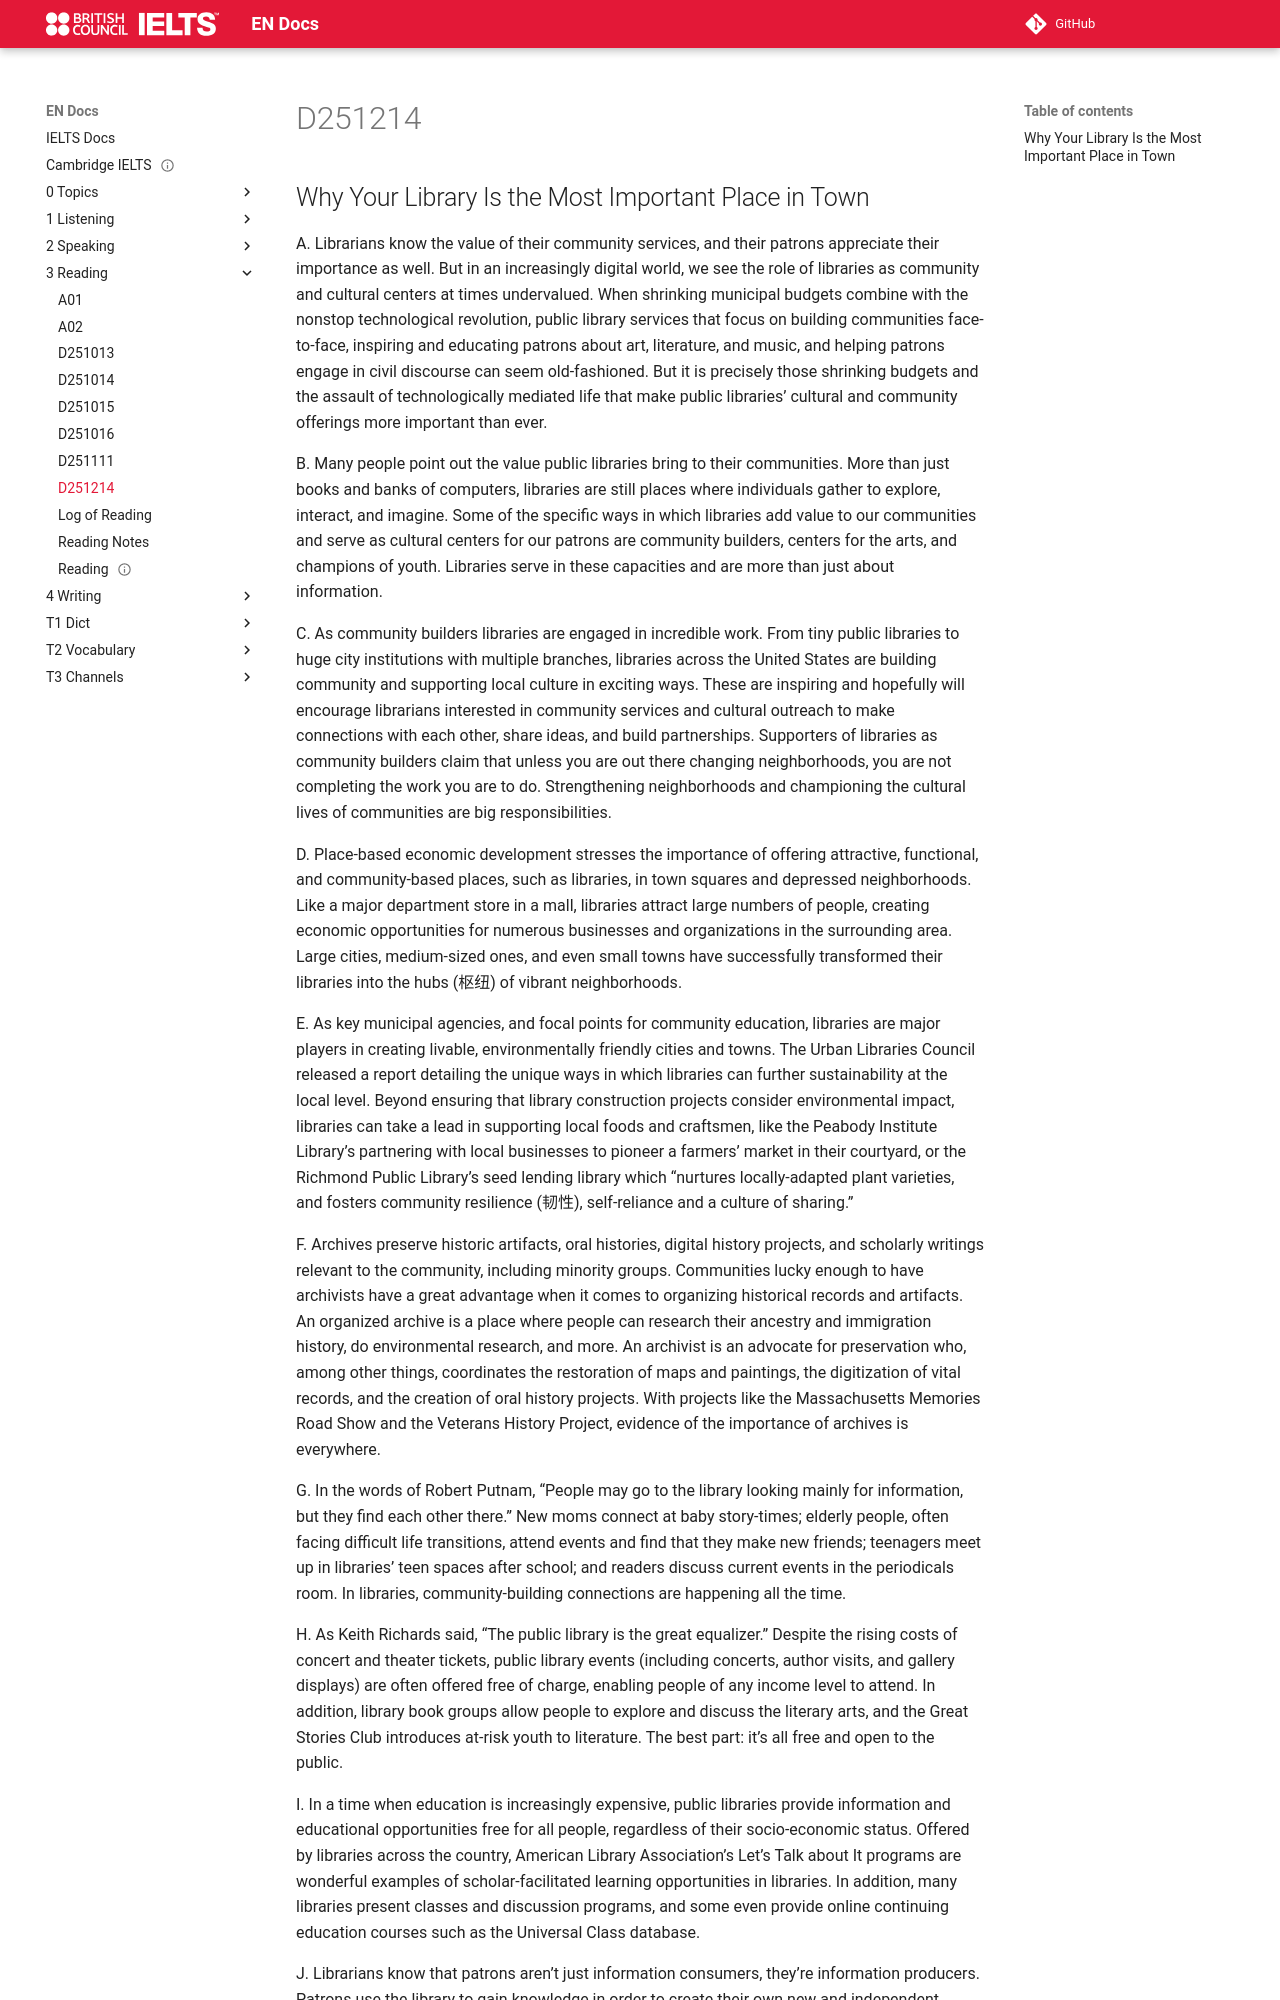

repository: abotw/Docs-IELTS · page: 3-Reading/D251214/index.html · generator: mkdocs

# D251214

## Why Your Library Is the Most Important Place in Town

A. Librarians know the value of their community services, and their patrons appreciate their importance as well. But in an increasingly digital world, we see the role of libraries as community and cultural centers at times undervalued. When shrinking municipal budgets combine with the nonstop technological revolution, public library services that focus on building communities face-to-face, inspiring and educating patrons about art, literature, and music, and helping patrons engage in civil discourse can seem old-fashioned. But it is precisely those shrinking budgets and the assault of technologically mediated life that make public libraries’ cultural and community offerings more important than ever.

B. Many people point out the value public libraries bring to their communities. More than just books and banks of computers, libraries are still places where individuals gather to explore, interact, and imagine. Some of the specific ways in which libraries add value to our communities and serve as cultural centers for our patrons are community builders, centers for the arts, and champions of youth. Libraries serve in these capacities and are more than just about information.

C. As community builders libraries are engaged in incredible work. From tiny public libraries to huge city institutions with multiple branches, libraries across the United States are building community and supporting local culture in exciting ways. These are inspiring and hopefully will encourage librarians interested in community services and cultural outreach to make connections with each other, share ideas, and build partnerships. Supporters of libraries as community builders claim that unless you are out there changing neighborhoods, you are not completing the work you are to do. Strengthening neighborhoods and championing the cultural lives of communities are big responsibilities.

D. Place-based economic development stresses the importance of offering attractive, functional, and community-based places, such as libraries, in town squares and depressed neighborhoods. Like a major department store in a mall, libraries attract large numbers of people, creating economic opportunities for numerous businesses and organizations in the surrounding area. Large cities, medium-sized ones, and even small towns have successfully transformed their libraries into the hubs (枢纽) of vibrant neighborhoods.

E. As key municipal agencies, and focal points for community education, libraries are major players in creating livable, environmentally friendly cities and towns. The Urban Libraries Council released a report detailing the unique ways in which libraries can further sustainability at the local level. Beyond ensuring that library construction projects consider environmental impact, libraries can take a lead in supporting local foods and craftsmen, like the Peabody Institute Library’s partnering with local businesses to pioneer a farmers’ market in their courtyard, or the Richmond Public Library’s seed lending library which “nurtures locally-adapted plant varieties, and fosters community resilience (韧性), self-reliance and a culture of sharing.”

F. Archives preserve historic artifacts, oral histories, digital history projects, and scholarly writings relevant to the community, including minority groups. Communities lucky enough to have archivists have a great advantage when it comes to organizing historical records and artifacts. An organized archive is a place where people can research their ancestry and immigration history, do environmental research, and more. An archivist is an advocate for preservation who, among other things, coordinates the restoration of maps and paintings, the digitization of vital records, and the creation of oral history projects. With projects like the Massachusetts Memories Road Show and the Veterans History Project, evidence of the importance of archives is everywhere.

G. In the words of Robert Putnam, “People may go to the library looking mainly for information, but they find each other there.” New moms connect at baby story-times; elderly people, often facing difficult life transitions, attend events and find that they make new friends; teenagers meet up in libraries’ teen spaces after school; and readers discuss current events in the periodicals room. In libraries, community-building connections are happening all the time.

H. As Keith Richards said, “The public library is the great equalizer.” Despite the rising costs of concert and theater tickets, public library events (including concerts, author visits, and gallery displays) are often offered free of charge, enabling people of any income level to attend. In addition, library book groups allow people to explore and discuss the literary arts, and the Great Stories Club introduces at-risk youth to literature. The best part: it’s all free and open to the public.

I. In a time when education is increasingly expensive, public libraries provide information and educational opportunities free for all people, regardless of their socio-economic status. Offered by libraries across the country, American Library Association’s Let’s Talk about It programs are wonderful examples of scholar-facilitated learning opportunities in libraries. In addition, many libraries present classes and discussion programs, and some even provide online continuing education courses such as the Universal Class database.
